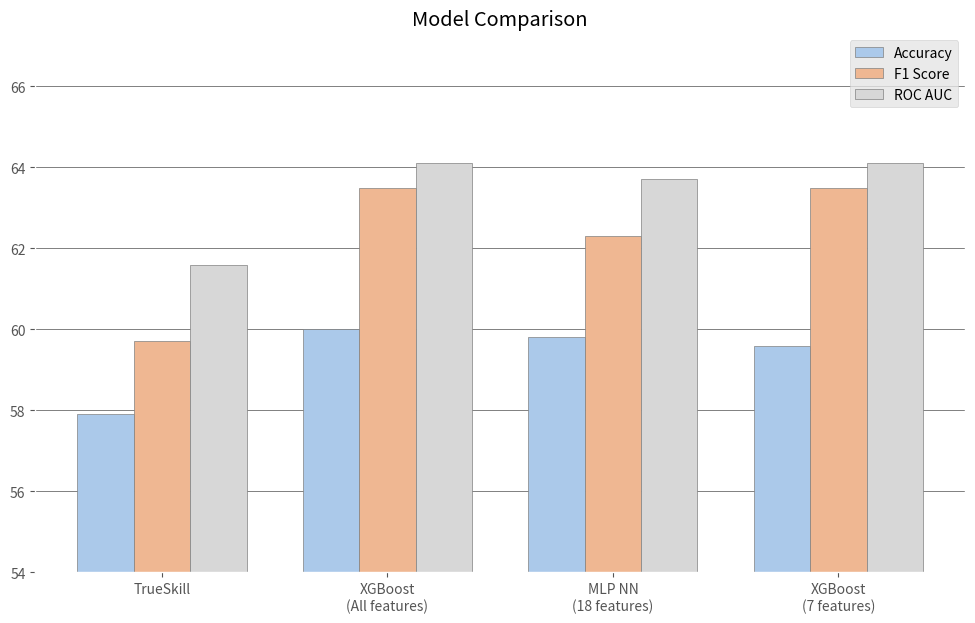

Python code for this plot: (Note: this script raises an exception after producing the figure.)
import matplotlib.pyplot as plt
import pandas as pd

# Data from the table provided by the user
data = {
    'Scenario': ['TrueSkill', 'XGBoost\n(All features)', 'MLP NN\n(18 features)', 'XGBoost\n(7 features)'],
    'Accuracy': [57.9, 60, 59.8, 59.6],
    'F1 Score': [59.7, 63.5, 62.3, 63.5],
    'ROC AUC': [61.6, 64.1, 63.7, 64.1]
}

# Create a DataFrame
df = pd.DataFrame(data)

# Set the style
plt.style.use('ggplot')

# Set up the bar width
barWidth = 0.25

# Set position of bar on X axis
r1 = range(len(df['Accuracy']))
r2 = [x + barWidth for x in r1]
r3 = [x + barWidth for x in r2]

# Colors for the bars
colors = ['#abc9ea', '#efb792', '#d7d7d7']  # Third color is a light grey, similar to the first two

# Make the plot with updated aesthetics
plt.figure(figsize=(12,7))
plt.bar(r1, df['Accuracy'], color=colors[0], width=barWidth, edgecolor='grey', label='Accuracy')
plt.bar(r2, df['F1 Score'], color=colors[1], width=barWidth, edgecolor='grey', label='F1 Score')
plt.bar(r3, df['ROC AUC'], color=colors[2], width=barWidth, edgecolor='grey', label='ROC AUC')

# Add xticks on the middle of the group bars
plt.xticks([r + barWidth for r in range(len(df['Accuracy']))], df['Scenario'])
plt.grid(axis='y', linewidth=0.7, color='gray')

# Set the y-axis limit starting at 50
plt.ylim([54, None])

# Set the background to be completely white
plt.gca().set_facecolor('white')
plt.gcf().set_facecolor('white')

# Create legend & Show graphic
plt.legend()
plt.title('Model Comparison')

# Show the plot
plt.savefig('figures/results-bars.png', bbox_inches='tight')
